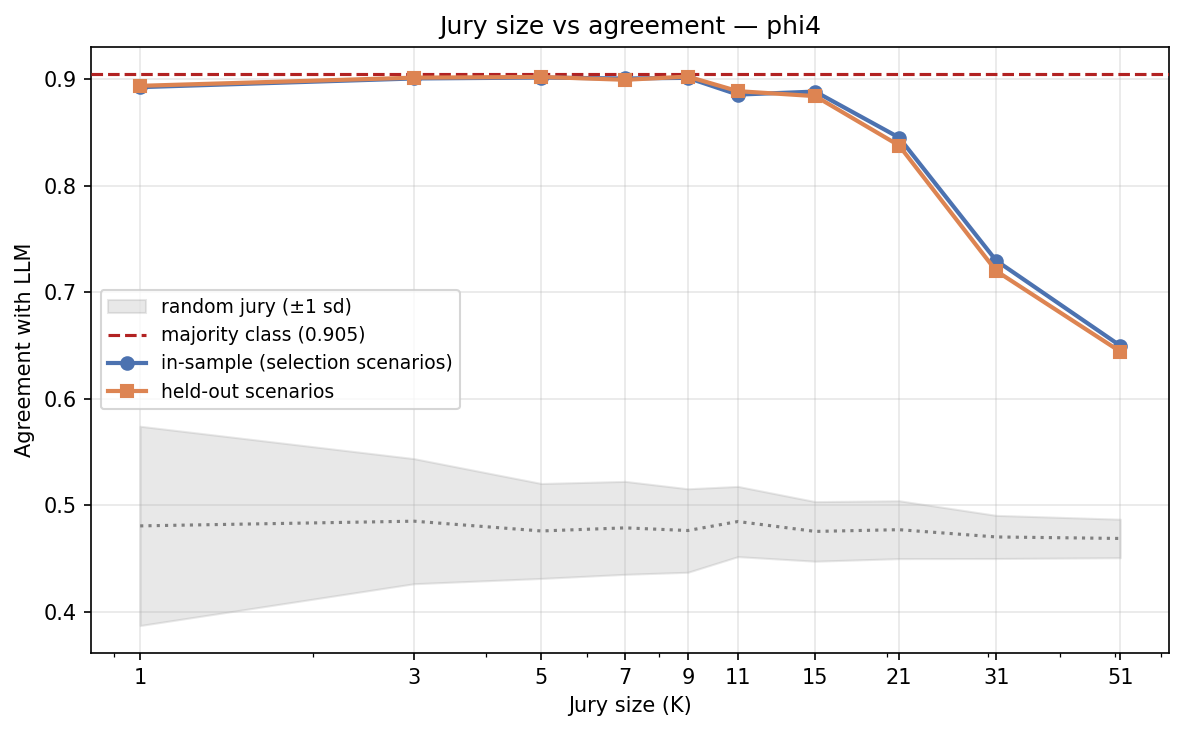

The table this chart was drawn from, first rows:
jury_size, in_sample, held_out, gap, n_sel_scenarios, n_held_scenarios
1, 0.8924, 0.8937, -0.001238, 7000, 3000
3, 0.9006, 0.9013, -0.0007619, 7000, 3000
5, 0.9014, 0.902, -0.0005714, 7000, 3000
7, 0.9006, 0.8993, 0.001238, 7000, 3000
9, 0.9011, 0.9023, -0.00119, 7000, 3000
11, 0.8854, 0.8887, -0.003238, 7000, 3000
15, 0.8883, 0.884, 0.004286, 7000, 3000
21, 0.8451, 0.8377, 0.007476, 7000, 3000
31, 0.7297, 0.72, 0.009714, 7000, 3000
51, 0.6499, 0.6443, 0.005524, 7000, 3000
